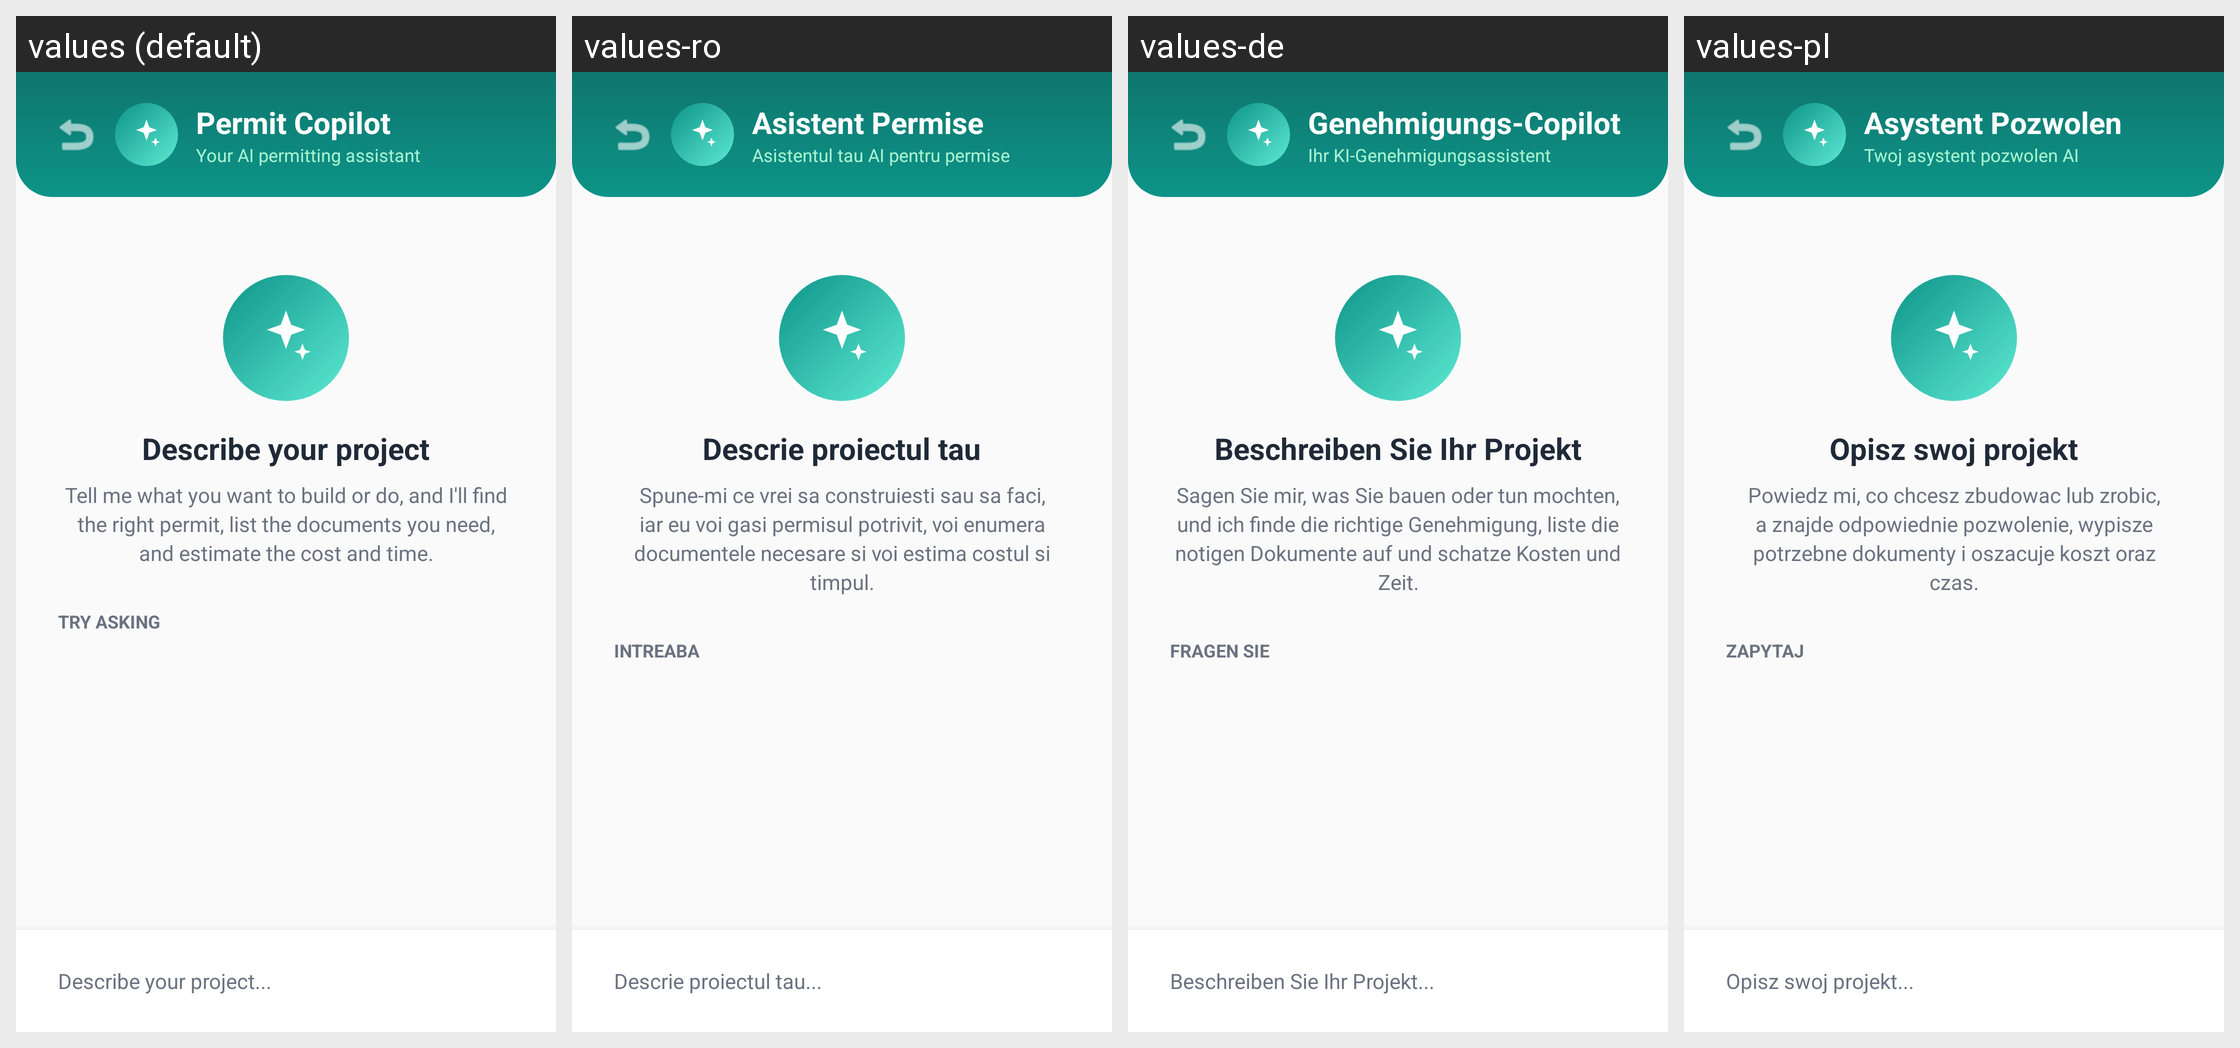

Strings drawn on this Android screen and how each of the app's shown locales translates them:
Android screen res/layout/activity_copilot.xml rendered under 4 locales, left to right: values (default), values-ro, values-de, values-pl. Device: Nexus 5 (rendered at 1080×1920; each locale shown at half size, 540×960, under a caption strip naming it); theme Theme.SmartPermits.
Other locales in the repository, not shown: values-es, values-fr, values-it, values-pt, values-tr, values-uk.
Strings drawn on this screen, with the default value and each locale's value (text and hints the layout hard-codes, and strings that could not be matched under every locale, appear in the picture but are not listed):

copilot_title
  values: Permit Copilot
  values-ro: Asistent Permise
  values-de: Genehmigungs-Copilot
  values-pl: Asystent Pozwolen

copilot_subtitle
  values: Your AI permitting assistant
  values-ro: Asistentul tau AI pentru permise
  values-de: Ihr KI-Genehmigungsassistent
  values-pl: Twoj asystent pozwolen AI

copilot_intro_title
  values: Describe your project
  values-ro: Descrie proiectul tau
  values-de: Beschreiben Sie Ihr Projekt
  values-pl: Opisz swoj projekt

copilot_intro_body
  values: Tell me what you want to build or do, and I'll find the right permit, list the documents you need, and estimate the cost and time.
  values-ro: Spune-mi ce vrei sa construiesti sau sa faci, iar eu voi gasi permisul potrivit, voi enumera documentele necesare si voi estima costul si timpul.
  values-de: Sagen Sie mir, was Sie bauen oder tun mochten, und ich finde die richtige Genehmigung, liste die notigen Dokumente auf und schatze Kosten und Zeit.
  values-pl: Powiedz mi, co chcesz zbudowac lub zrobic, a znajde odpowiednie pozwolenie, wypisze potrzebne dokumenty i oszacuje koszt oraz czas.

copilot_try_asking
  values: TRY ASKING
  values-ro: INTREABA
  values-de: FRAGEN SIE
  values-pl: ZAPYTAJ

copilot_input_hint
  values: Describe your project...
  values-ro: Descrie proiectul tau...
  values-de: Beschreiben Sie Ihr Projekt...
  values-pl: Opisz swoj projekt...
